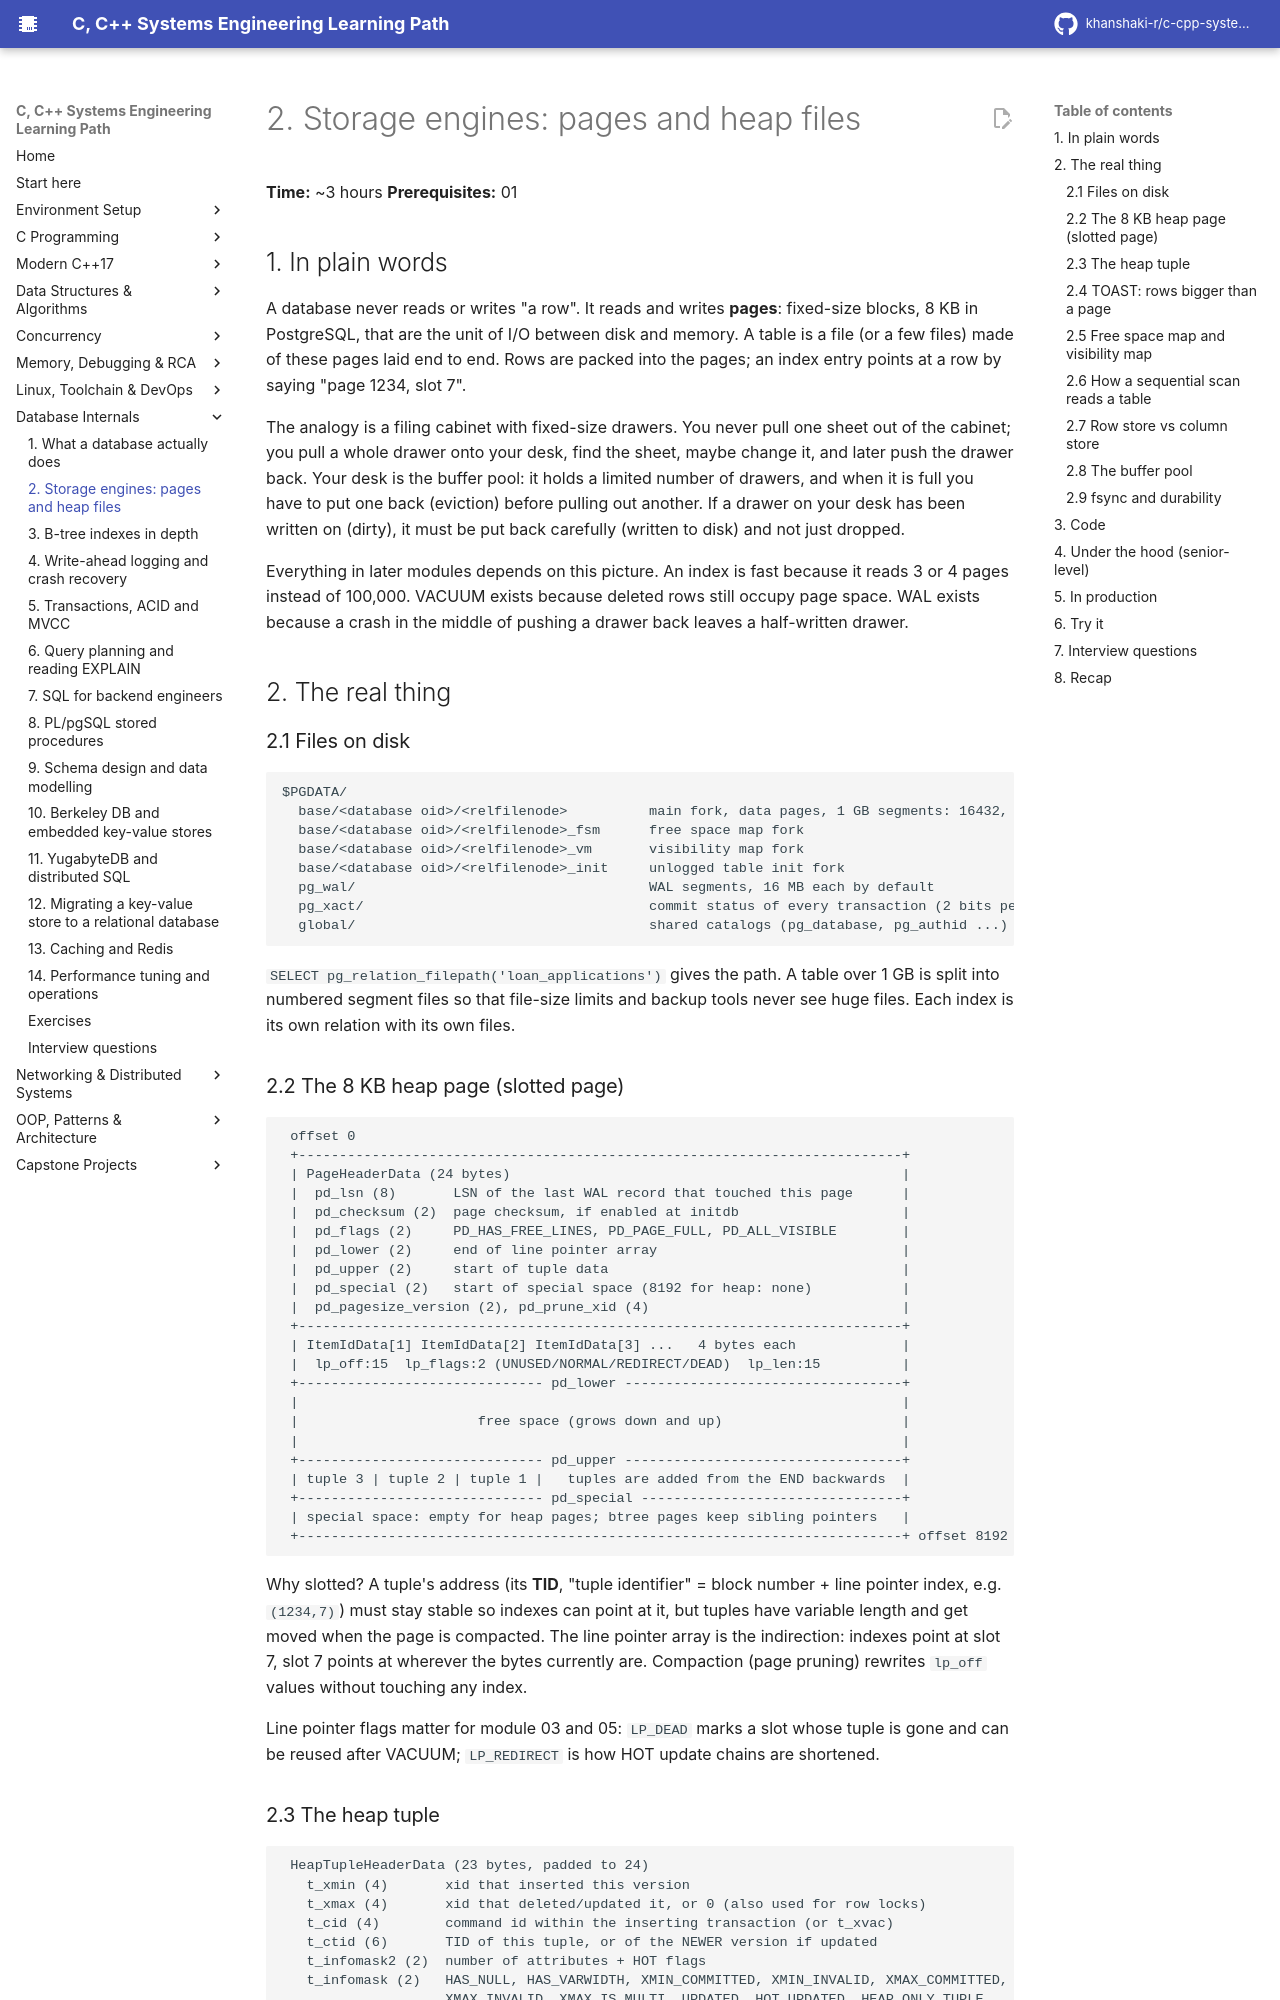

repository: khanshaki-r/c-cpp-systems-learning-path · page: 07_Databases_Internals/02_storage_engines_pages_and_heap_files/index.html · generator: mkdocs

# 2. Storage engines: pages and heap files

**Time:** ~3 hours   **Prerequisites:** 01

## 1. In plain words

A database never reads or writes "a row". It reads and writes **pages**: fixed-size blocks,
8 KB in PostgreSQL, that are the unit of I/O between disk and memory. A table is a file (or a
few files) made of these pages laid end to end. Rows are packed into the pages; an index entry
points at a row by saying "page 1234, slot 7".

The analogy is a filing cabinet with fixed-size drawers. You never pull one sheet out of the
cabinet; you pull a whole drawer onto your desk, find the sheet, maybe change it, and later
push the drawer back. Your desk is the buffer pool: it holds a limited number of drawers, and
when it is full you have to put one back (eviction) before pulling out another. If a drawer on
your desk has been written on (dirty), it must be put back carefully (written to disk) and not
just dropped.

Everything in later modules depends on this picture. An index is fast because it reads 3 or 4
pages instead of 100,000. VACUUM exists because deleted rows still occupy page space. WAL
exists because a crash in the middle of pushing a drawer back leaves a half-written drawer.

## 2. The real thing

### 2.1 Files on disk

```
$PGDATA/
  base/<database oid>/<relfilenode>          main fork, data pages, 1 GB segments: 16432, 16432.1, 16432.2 ...
  base/<database oid>/<relfilenode>_fsm      free space map fork
  base/<database oid>/<relfilenode>_vm       visibility map fork
  base/<database oid>/<relfilenode>_init     unlogged table init fork
  pg_wal/                                    WAL segments, 16 MB each by default
  pg_xact/                                   commit status of every transaction (2 bits per xid)
  global/                                    shared catalogs (pg_database, pg_authid ...)
```

`SELECT pg_relation_filepath('loan_applications')` gives the path. A table over 1 GB is split
into numbered segment files so that file-size limits and backup tools never see huge files.
Each index is its own relation with its own files.

### 2.2 The 8 KB heap page (slotted page)

```
 offset 0
 +--------------------------------------------------------------------------+
 | PageHeaderData (24 bytes)                                                |
 |  pd_lsn (8)       LSN of the last WAL record that touched this page      |
 |  pd_checksum (2)  page checksum, if enabled at initdb                    |
 |  pd_flags (2)     PD_HAS_FREE_LINES, PD_PAGE_FULL, PD_ALL_VISIBLE        |
 |  pd_lower (2)     end of line pointer array                              |
 |  pd_upper (2)     start of tuple data                                    |
 |  pd_special (2)   start of special space (8192 for heap: none)           |
 |  pd_pagesize_version (2), pd_prune_xid (4)                               |
 +--------------------------------------------------------------------------+
 | ItemIdData[1] ItemIdData[2] ItemIdData[3] ...   4 bytes each             |
 |  lp_off:15  lp_flags:2 (UNUSED/NORMAL/REDIRECT/DEAD)  lp_len:15          |
 +------------------------------ pd_lower ----------------------------------+
 |                                                                          |
 |                      free space (grows down and up)                      |
 |                                                                          |
 +------------------------------ pd_upper ----------------------------------+
 | tuple 3 | tuple 2 | tuple 1 |   tuples are added from the END backwards  |
 +------------------------------ pd_special --------------------------------+
 | special space: empty for heap pages; btree pages keep sibling pointers   |
 +--------------------------------------------------------------------------+ offset 8192
```

Why slotted? A tuple's address (its **TID**, "tuple identifier" = block number + line pointer
index, e.g. `(1234,7)`) must stay stable so indexes can point at it, but tuples have variable
length and get moved when the page is compacted. The line pointer array is the indirection:
indexes point at slot 7, slot 7 points at wherever the bytes currently are. Compaction (page
pruning) rewrites `lp_off` values without touching any index.

Line pointer flags matter for module 03 and 05: `LP_DEAD` marks a slot whose tuple is gone and
can be reused after VACUUM; `LP_REDIRECT` is how HOT update chains are shortened.
